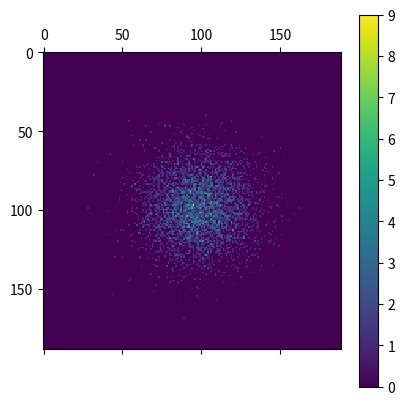

Recreate this plot in Python.
import numpy as np
from matplotlib import pyplot as plt

np.random.seed(42)
data = np.random.normal(5, size=(10000,))
x = data[:5000]
y = data[5000:]

xedges = np.linspace(-0.5, 10, 190)
yedges = np.linspace(-0.5, 10, 190)
distribution, xedges, yedges = np.histogram2d(x, y, bins=(xedges, yedges))

cs = plt.matshow(distribution)
plt.colorbar(cs)
plt.show()